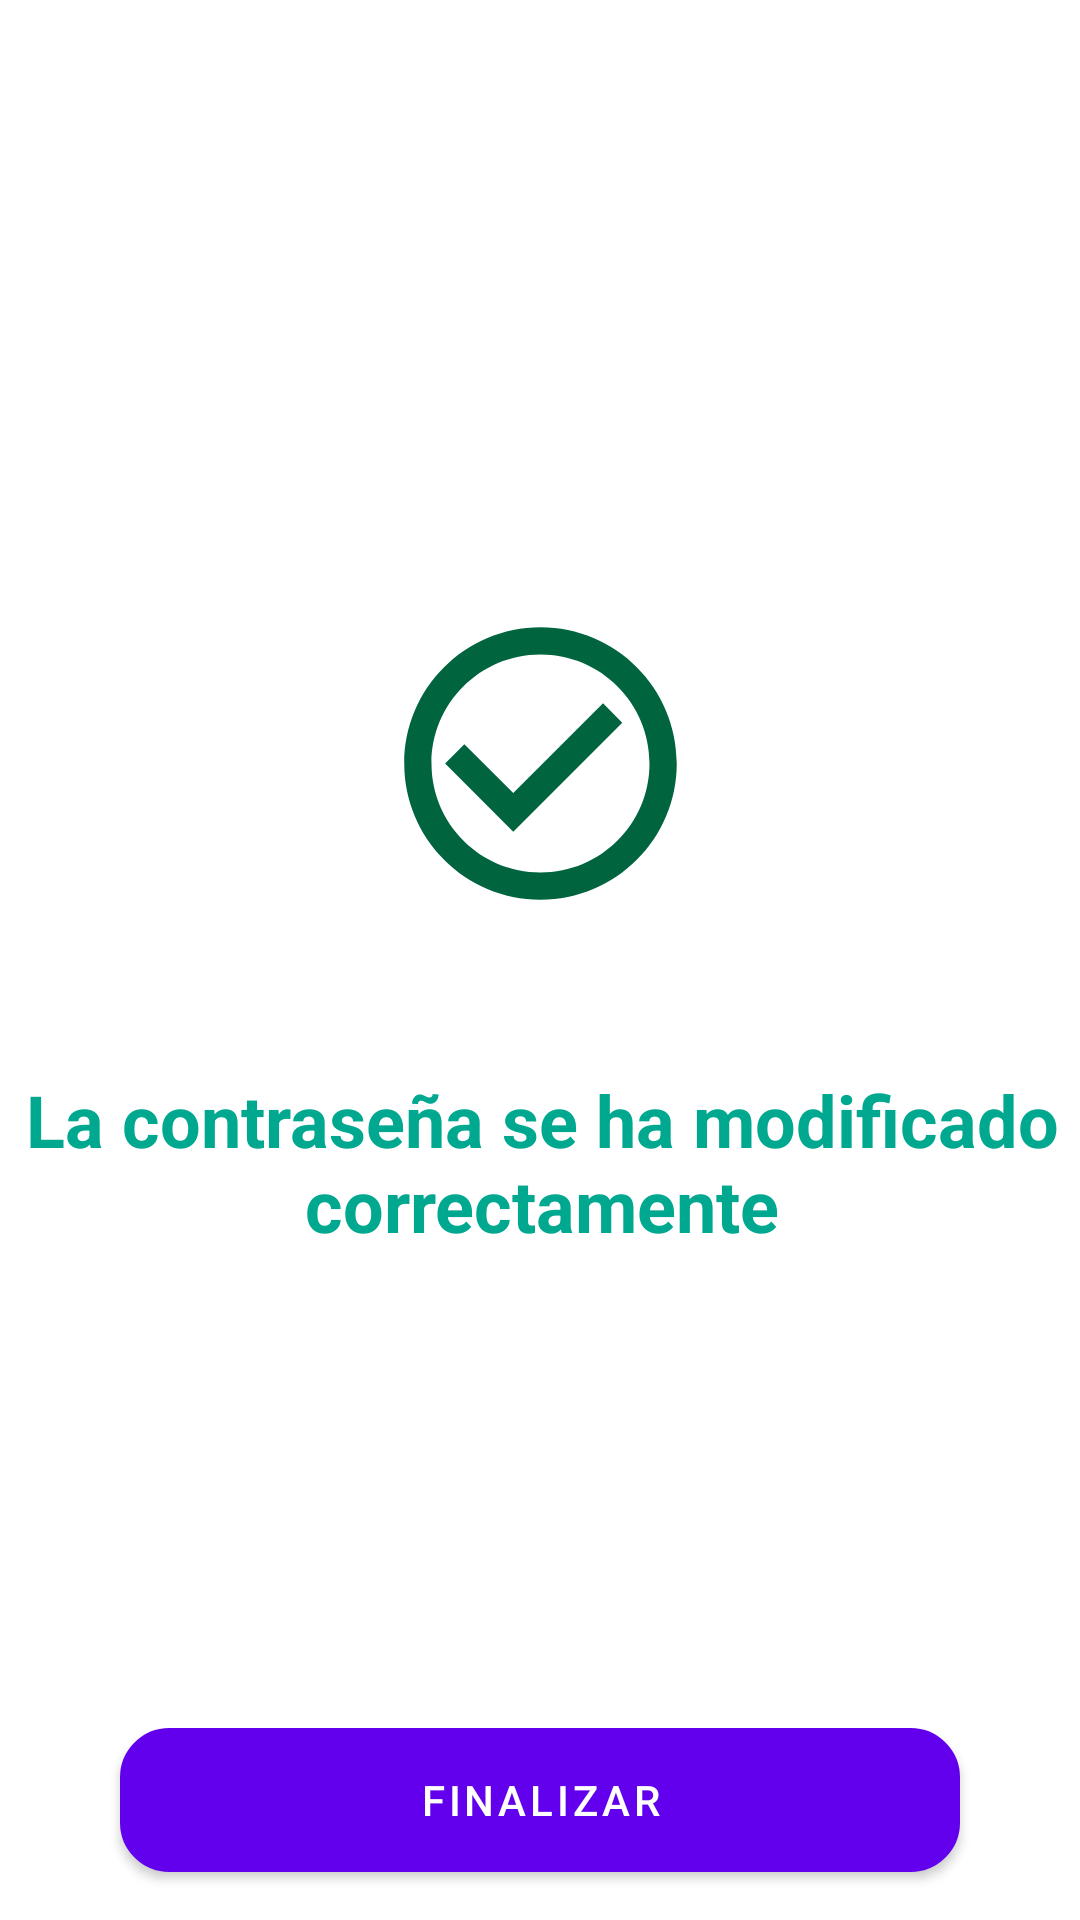

Android layout source for this screen:
<!-- AndroidManifest.xml: fallback theme Theme.MaterialComponents.DayNight.NoActionBar -->
<!-- res/layout/fragment_succes_change_password.xml -->
<?xml version="1.0" encoding="utf-8"?>
    <FrameLayout xmlns:android="http://schemas.android.com/apk/res/android"
        xmlns:app="http://schemas.android.com/apk/res-auto"
        xmlns:tools="http://schemas.android.com/tools"
        android:layout_width="match_parent"
        android:layout_height="match_parent"
        android:background="@color/white"
        tools:context=".views.SuccesChangePasswordFragment">

        <androidx.constraintlayout.widget.ConstraintLayout
            android:layout_width="match_parent"
            android:layout_height="match_parent"
            android:layout_gravity="center"
            tools:context=".views.RegisterFragment">

            <Button
                android:id="@+id/btnRegister"
                android:layout_width="match_parent"
                android:layout_height="wrap_content"
                android:layout_marginStart="40dp"
                android:layout_marginEnd="40dp"
                android:layout_marginBottom="16dp"
                android:background="@drawable/buttonroundprimary"
                android:text="Finalizar"
                android:textColor="@color/white"
                app:layout_constraintBottom_toBottomOf="parent"
                app:layout_constraintEnd_toEndOf="parent"
                app:layout_constraintHorizontal_bias="0.0"
                app:layout_constraintStart_toStartOf="parent" />

            <ImageView
                android:id="@+id/imageView2"
                android:layout_width="153dp"
                android:layout_height="109dp"
                android:layout_marginStart="40dp"
                android:layout_marginTop="200dp"
                android:layout_marginEnd="40dp"
                android:src="@drawable/ic_baseline_check"
                app:layout_constraintEnd_toEndOf="parent"
                app:layout_constraintStart_toStartOf="parent"
                app:layout_constraintTop_toTopOf="parent" />

            <TextView
                android:id="@+id/textView3"
                android:layout_width="wrap_content"
                android:layout_height="wrap_content"
                android:layout_marginStart="40dp"
                android:layout_marginTop="48dp"
                android:layout_marginEnd="40dp"
                android:text="La contraseña se ha modificado correctamente"
                android:textAlignment="center"
                android:textColor="@color/colorPrimary"
                android:textSize="24sp"
                android:textStyle="bold"
                app:layout_constraintEnd_toEndOf="parent"
                app:layout_constraintHorizontal_bias="0.494"
                app:layout_constraintStart_toStartOf="parent"
                app:layout_constraintTop_toBottomOf="@+id/imageView2" />

        </androidx.constraintlayout.widget.ConstraintLayout>

    </FrameLayout>
<!-- resources referenced by this layout -->
<resources>
  <color name="colorPrimary">#00A88F</color>
  <color name="white">#FFFFFFFF</color>
  <!-- drawable buttonroundprimary (drawable) -->
  <?xml version="1.0" encoding="utf-8"?>
  <shape xmlns:android="http://schemas.android.com/apk/res/android">
      <corners android:radius="16dp" />
      <solid android:color="@color/colorPrimary" />
      <stroke android:width="1dp" android:color="#767676" />
  </shape>
  <!-- drawable ic_baseline_check (drawable) -->
  <vector android:height="24dp" android:tint="#00643E"
      android:viewportHeight="24" android:viewportWidth="24"
      android:width="24dp" xmlns:android="http://schemas.android.com/apk/res/android">
      <path android:fillColor="@android:color/white" android:pathData="M16.59,7.58L10,14.17l-3.59,-3.58L5,12l5,5 8,-8zM12,2C6.48,2 2,6.48 2,12s4.48,10 10,10 10,-4.48 10,-10S17.52,2 12,2zM12,20c-4.42,0 -8,-3.58 -8,-8s3.58,-8 8,-8 8,3.58 8,8 -3.58,8 -8,8z"/>
  </vector>
</resources>
